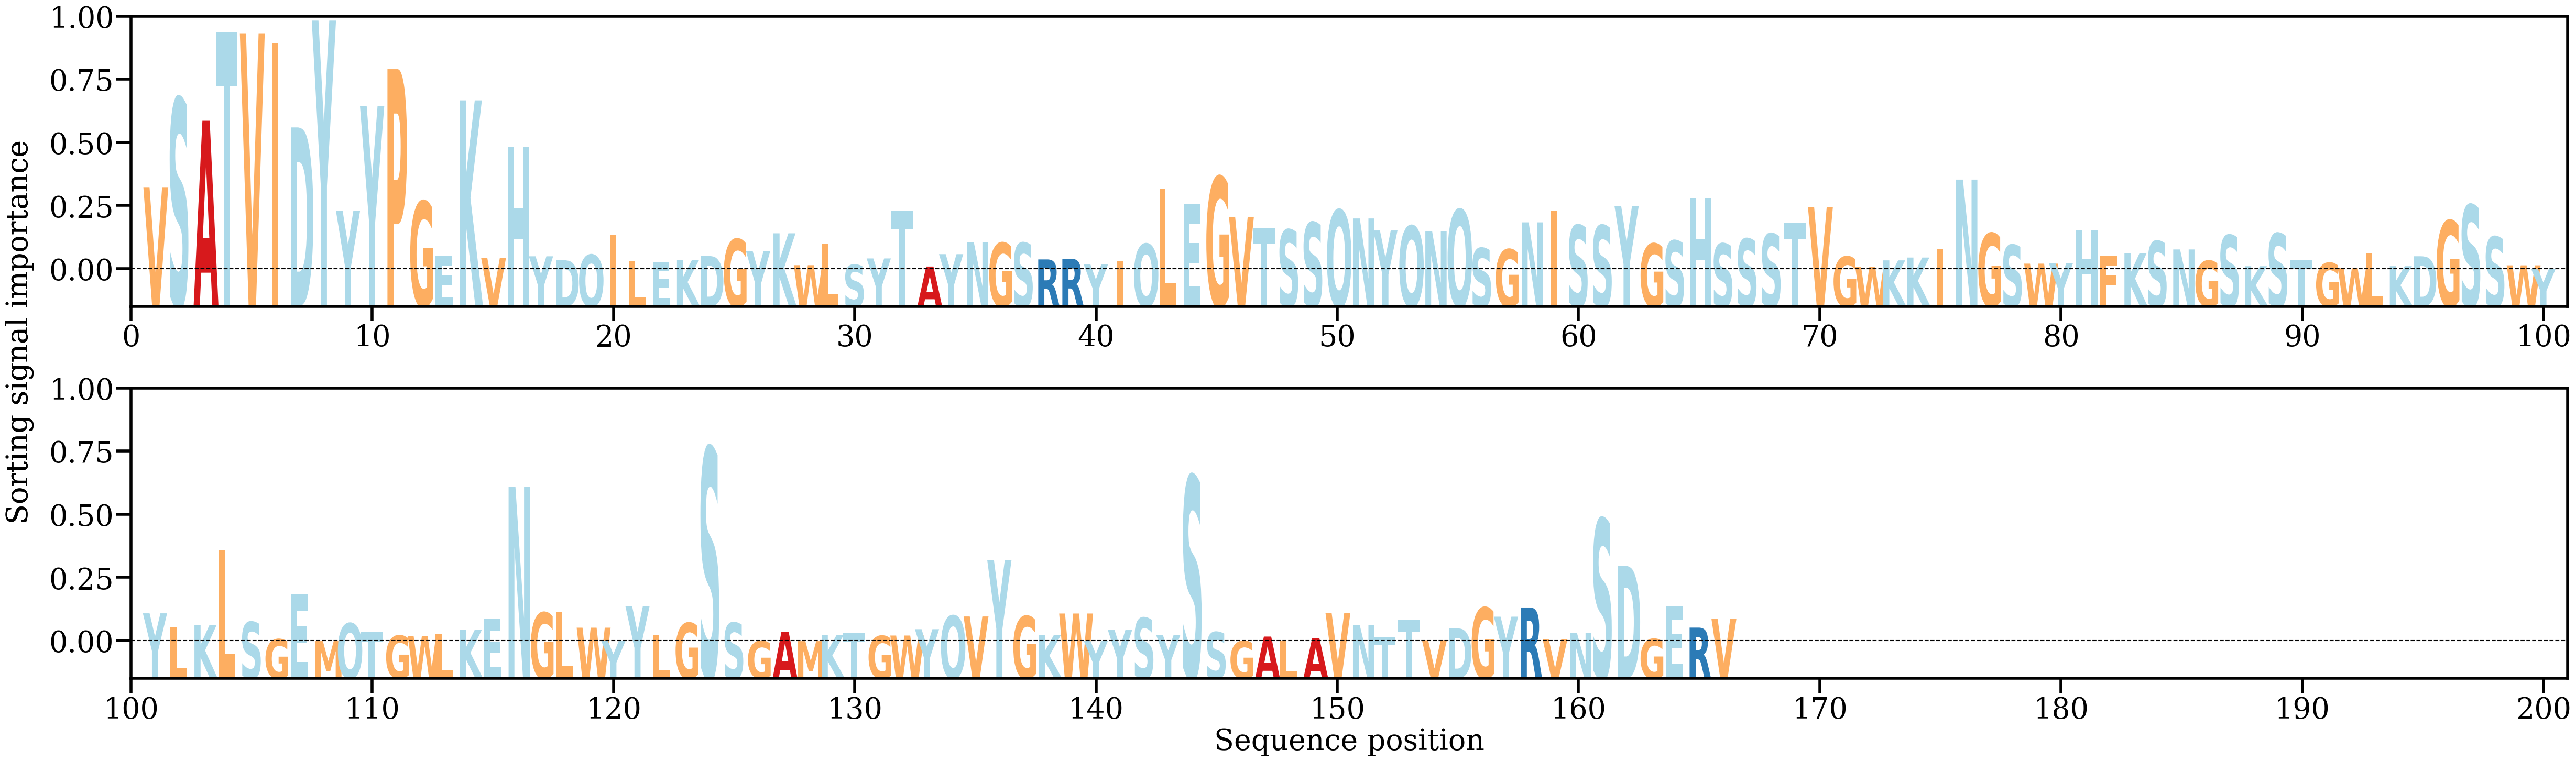

The file beside this chart, header and first rows:
AA, Alpha
V, [0.01279881]
S, [0.02657493]
A, [0.02312293]
T, [0.03688926]
V, [0.03672623]
I, [0.03515443]
D, [0.02208867]
Y, [0.03869886]
Y, [0.00915962]
Y, [0.02538149]
P, [0.03114698]
G, [0.0105884]
E, [0.00205684]
K, [0.02629414]
V, [0.00182264]
H, [0.01906638]
Y, [0.00204732]
D, [0.00144832]
Q, [0.0022785]
I, [0.00531182]
L, [0.0013624]
E, [0.00113725]
K, [0.00145983]
D, [0.00210968]
G, [0.00471442]
Y, [0.00285501]
K, [0.00562068]
W, [0.00066455]
L, [0.0040158]
S, [0.00072188]
Y, [0.00171242]
T, [0.00916933]
A, [0.00045431]
Y, [0.00237704]
N, [0.00425913]
G, [0.00413538]
S, [0.00413533]
R, [0.00155893]
R, [0.00165339]
Y, [0.00076894]
I, [0.00131664]
Q, [0.00396005]
L, [0.01261053]
E, [0.010222]
G, [0.01440403]
V, [0.00818473]
T, [0.0063967]
S, [0.00616829]
S, [0.00730016]
Q, [0.00924015]
N, [0.00792791]
Y, [0.0060621]
Q, [0.00676366]
N, [0.0059014]
Q, [0.00929829]
S, [0.00331122]
G, [0.00312504]
N, [0.00732218]
I, [0.00907855]
S, [0.00687679]
... 106 more rows
